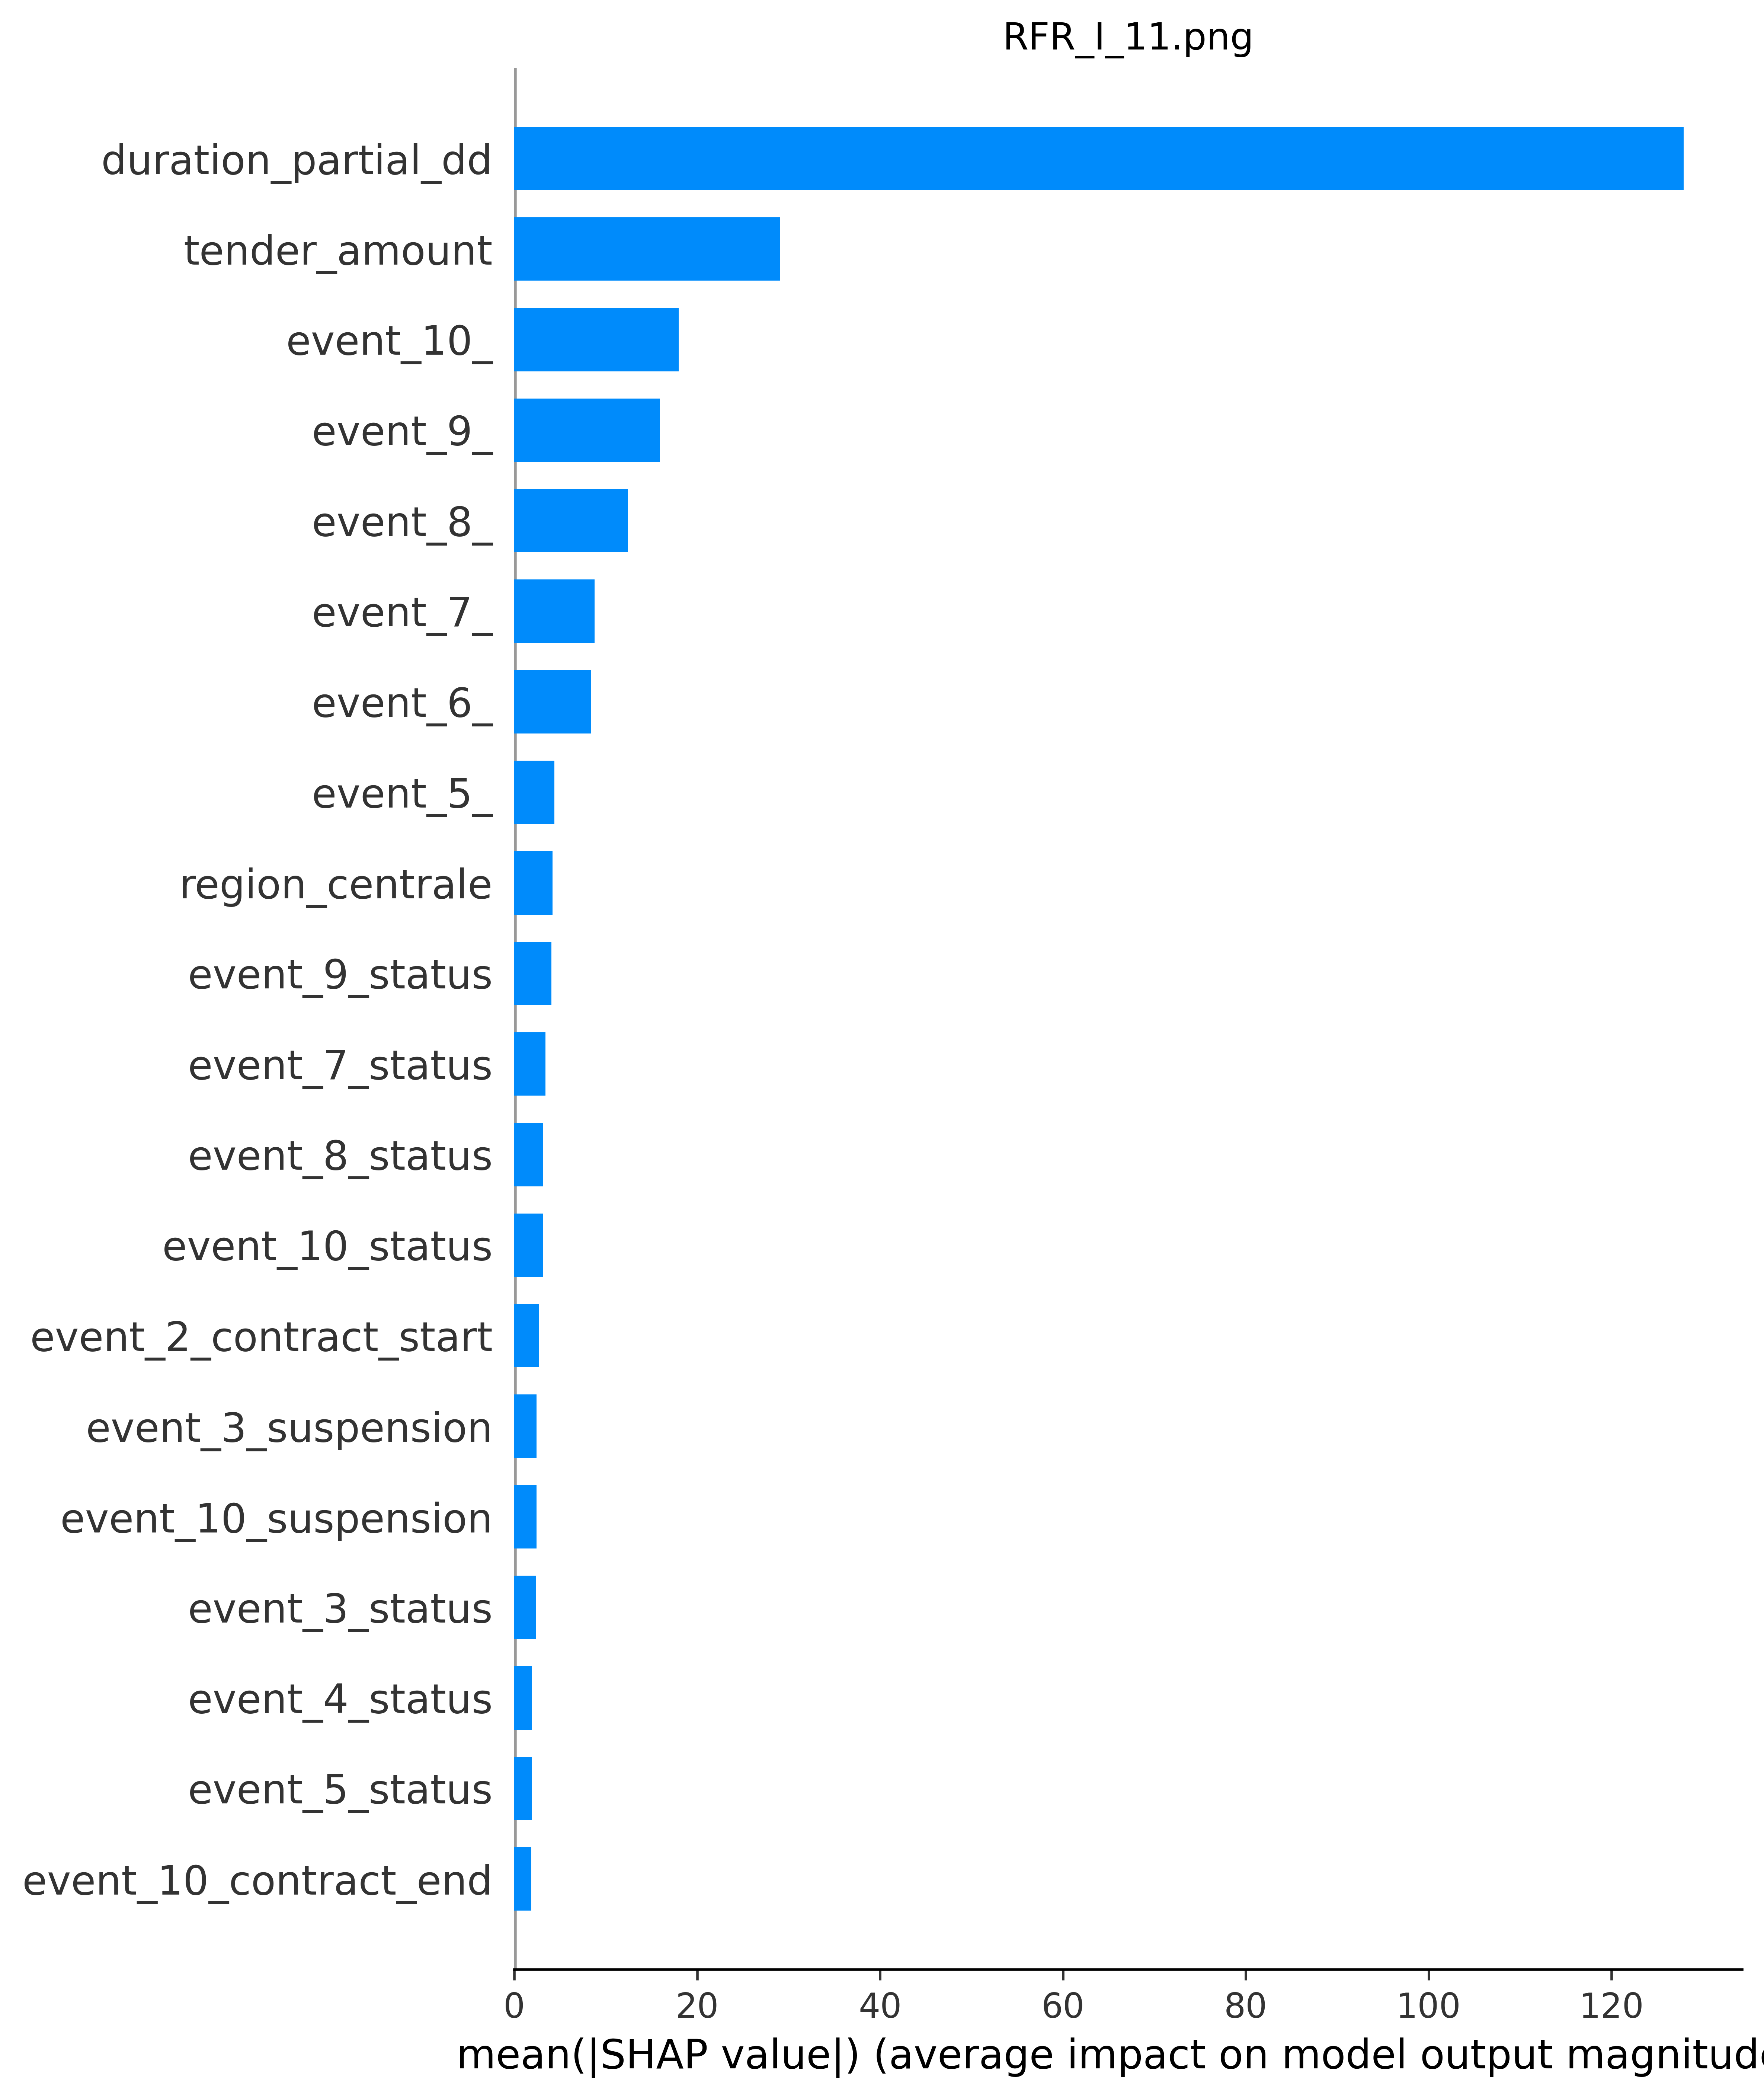

Data behind this chart, as committed beside it:
; feature_name; feature_importance_value
159; duration_partial_dd; 127.9
98; tender_amount; 29.05
88; event_10_; 17.96
78; event_9_; 15.88
68; event_8_; 12.42
58; event_7_; 8.76
48; event_6_; 8.362
38; event_5_; 4.388
104; region_centrale; 4.179
83; event_9_status; 4.049
63; event_7_status; 3.413
73; event_8_status; 3.131
93; event_10_status; 3.115
13; event_2_contract_start; 2.714
27; event_3_suspension; 2.44
95; event_10_suspension; 2.435
25; event_3_status; 2.383
33; event_4_status; 1.946
43; event_5_status; 1.911
90; event_10_contract_end; 1.867
53; event_6_status; 1.693
26; event_3_subcontract; 1.653
109; region_lombardia; 1.599
122; region_veneto; 1.589
92; event_10_reprise; 1.489
75; event_8_suspension; 1.465
55; event_6_suspension; 1.444
80; event_9_contract_end; 1.431
85; event_9_suspension; 1.397
30; event_4_contract_end; 1.375
11; event_2_award; 1.342
70; event_8_contract_end; 1.285
37; event_4_variant; 1.273
5; event_1_publication_it; 1.261
105; region_emilia_romagna; 1.105
34; event_4_subcontract; 1.076
65; event_7_suspension; 1.059
99; framework; 1.029
18; event_2_subcontract; 1.027
116; region_puglia; 0.9422
94; event_10_subcontract; 0.9414
57; event_6_variant; 0.9377
45; event_5_suspension; 0.9048
119; region_toscana; 0.8994
67; event_7_variant; 0.8902
28; event_3_variant; 0.8758
82; event_9_reprise; 0.8691
110; region_marche; 0.8393
19; event_2_suspension; 0.8214
50; event_6_contract_end; 0.8087
118; region_sicilia; 0.7861
42; event_5_reprise; 0.7671
60; event_7_contract_end; 0.7549
1; event_1_award; 0.7494
74; event_8_subcontract; 0.6767
72; event_8_reprise; 0.6604
47; event_5_variant; 0.6553
107; region_lazio; 0.6471
84; event_9_subcontract; 0.6384
52; event_6_reprise; 0.633
... 100 more rows
